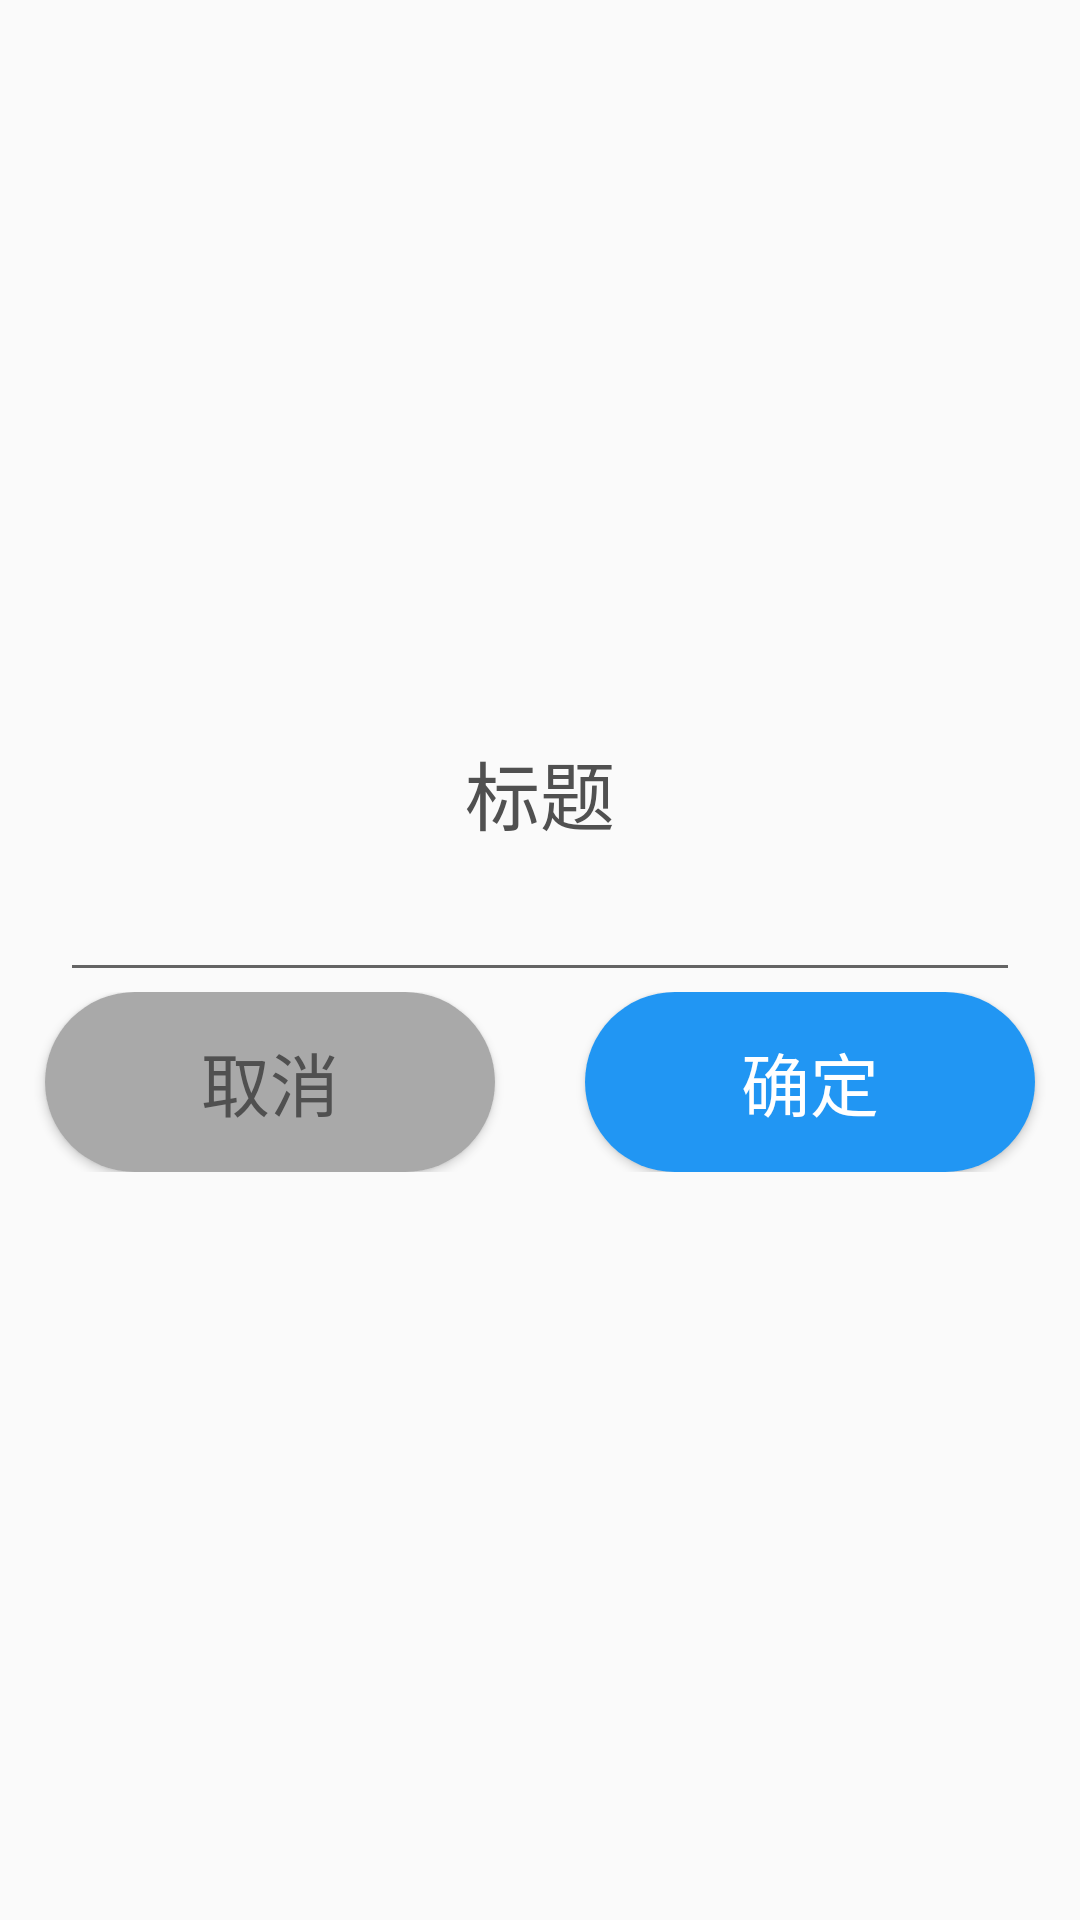

Reconstruct the res/layout file that produces this screen, plus the resources it refers to.
<!-- AndroidManifest.xml: application theme Theme.AppCompat.Light.NoActionBar -->
<!-- res/layout/dialog_edit.xml -->
<?xml version="1.0" encoding="utf-8"?>
<LinearLayout xmlns:android="http://schemas.android.com/apk/res/android"
    android:orientation="vertical"
    android:layout_width="match_parent"
    android:layout_height="match_parent"
    android:gravity="center">

    <TextView
        android:layout_width="match_parent"
        android:layout_height="wrap_content"
        android:textColor="@color/blackOfShow"
        android:text="标题"
        android:textSize="25sp"
        android:gravity="center"
        android:layout_marginVertical="7dp"
        android:id="@+id/tittle"
        />
    <EditText
        android:layout_width="match_parent"
        android:layout_height="wrap_content"
        android:id="@+id/et_content"
        android:layout_marginHorizontal="20dp"/>

    <LinearLayout
        android:layout_width="match_parent"
        android:layout_height="60dp"
        android:orientation="horizontal"
        android:layout_marginBottom="10dp">
        <LinearLayout
            android:layout_width="0dp"
            android:layout_height="match_parent"
            android:layout_weight="1"
            android:gravity="center">
            <Button
                android:id="@+id/bt_cancel"
                android:layout_width="150dp"
                android:layout_height="60dp"
                android:text="取消"
                android:background="@drawable/button_cancel"
                android:textColor="@color/blackOfShow"
                android:textSize="23sp"/>
        </LinearLayout>
        <LinearLayout
            android:layout_width="0dp"
            android:layout_height="match_parent"
            android:layout_weight="1"
            android:gravity="center">
            <Button
                android:id="@+id/bt_confirm"
                android:layout_width="150dp"
                android:layout_height="60dp"
                android:background="@drawable/confirm_button"
                android:textColor="@color/white"
                android:text="确定"
                android:textSize="23sp"/>
        </LinearLayout>
    </LinearLayout>



</LinearLayout>
<!-- resources referenced by this layout -->
<resources>
  <color name="blackOfShow">#505050</color>
  <color name="white">#FFFFFFFF</color>
  <!-- drawable button_cancel (drawable) -->
  <?xml version="1.0" encoding="utf-8"?>
  <shape xmlns:android="http://schemas.android.com/apk/res/android"
      android:shape="rectangle">
      <solid android:color="@color/darkGray"/>
      <corners
          android:radius="50dp" />
  </shape>
  <!-- drawable confirm_button (drawable) -->
  <?xml version="1.0" encoding="utf-8"?>
  <shape xmlns:android="http://schemas.android.com/apk/res/android"
      android:shape="rectangle">
  
      <solid android:color="@color/bt_blue"/>
      <corners
          android:radius="50dp" />
  </shape>
  <color name="darkGray">#a9a9a9</color>
  <color name="bt_blue">#2196F3</color>
</resources>
